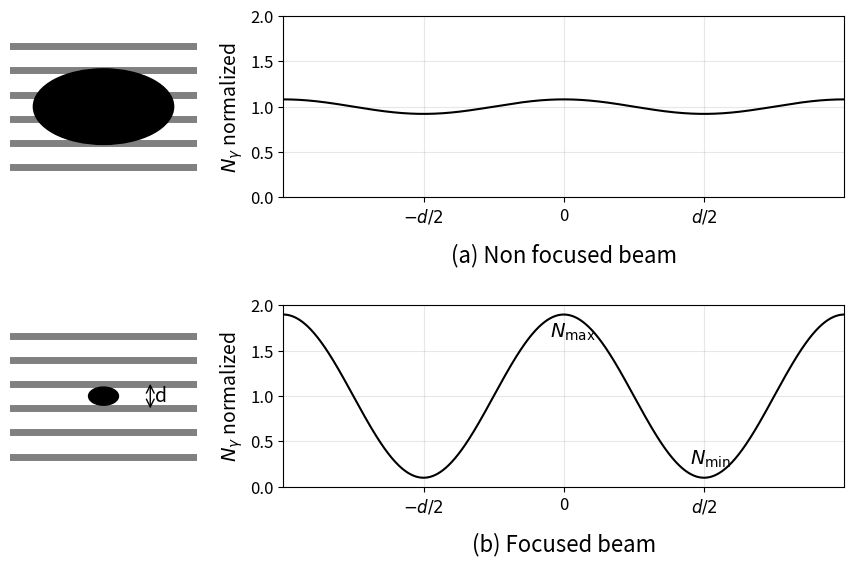

The matplotlib source for this figure:
import numpy as np
import matplotlib.pyplot as plt
from matplotlib.patches import Ellipse


import matplotlib as mpl

mpl.rcParams.update({
    "font.size": 14,
    "axes.titlesize": 16,
    "axes.labelsize": 14,
    "xtick.labelsize": 12,
    "ytick.labelsize": 12,
    "legend.fontsize": 12,
})
# ----------------------------
# Parameters
# ----------------------------
d = 1.0
y = np.linspace(-d, d, 1000)

# Non-focused beam: weak modulation
Ny_nonfocused = 1.0 + 0.08 * np.cos(2 * np.pi * y / d)

# Focused beam: strong modulation
Ny_focused = 1.0 + 0.9 * np.cos(2 * np.pi * y / d)

# ----------------------------
# Figure layout
# ----------------------------
fig = plt.figure(figsize=(10, 6))
gs = fig.add_gridspec(2, 3, width_ratios=[1, 3, 0.2], height_ratios=[1, 1])

# ----------------------------
# Beam schematic (top)
# ----------------------------
ax_beam1 = fig.add_subplot(gs[0, 0])
for yy in np.linspace(-0.4, 0.4, 6):
    ax_beam1.plot([-1, 1], [yy, yy], color="gray", lw=5)
#ellipse1 = plt.Circle((0, 0), 0.25, color="black")
#ax_beam1.add_patch(ellipse1)
ax_beam1.add_patch(Ellipse((0, 0), width=1.5, height=.5,
                     edgecolor='black',
                     facecolor='black',
                     linewidth=1,zorder=5))
ax_beam1.set_xlim(-1, 1)
ax_beam1.set_ylim(-0.6, 0.6)
ax_beam1.axis("off")

# ----------------------------
# Beam schematic (bottom)
# ----------------------------
ax_beam2 = fig.add_subplot(gs[1, 0])
for yy in np.linspace(-0.4, 0.4, 6):
    ax_beam2.plot([-1, 1], [yy, yy], color="gray", lw=5)
#ellipse2 = plt.Circle((0, 0), 0.08, color="black")
#ax_beam2.add_patch(ellipse2)
ax_beam2.add_patch(Ellipse((0, 0), width=.32, height=.12,
                     edgecolor='black',
                     facecolor='black',
                     linewidth=1,zorder=5))
ax_beam2.annotate("", xy=(0.5, -0.1), xytext=(0.5, 0.1),
                  arrowprops=dict(arrowstyle="<->"))
ax_beam2.text(0.55, 0, "d", va="center")
ax_beam2.set_xlim(-1, 1)
ax_beam2.set_ylim(-0.6, 0.6)
ax_beam2.axis("off")

# ----------------------------
# Non-focused beam plot
# ----------------------------
ax1 = fig.add_subplot(gs[0, 1])
ax1.plot(y, Ny_nonfocused, color="black")
ax1.set_ylim(0, 2)
ax1.set_xlim(-d, d)
ax1.set_ylabel(r"$N_\gamma$ normalized")
ax1.set_xticks([-d/2, 0, d/2])
ax1.set_xticklabels([r"$-d/2$", "0", r"$d/2$"])
ax1.set_title("(a) Non focused beam", y=-0.4)
ax1.grid(True, alpha=0.3)

# ----------------------------
# Focused beam plot
# ----------------------------
ax2 = fig.add_subplot(gs[1, 1])
ax2.plot(y, Ny_focused, color="black")
ax2.set_ylim(0, 2)
ax2.set_xlim(-d, d)
ax2.set_ylabel(r"$N_\gamma$ normalized")
#ax2.set_xlabel("y")
ax2.set_xticks([-d/2, 0, d/2])
ax2.set_xticklabels([r"$-d/2$", "0", r"$d/2$"])
ax2.set_title("(b) Focused beam", y=-0.4) 
ax2.text(-0.05, 1.65, r"$N_{\max}$")
ax2.text(0.45*d, 0.25, r"$N_{\min}$")
ax2.grid(True, alpha=0.3)

plt.tight_layout()
plt.show()
